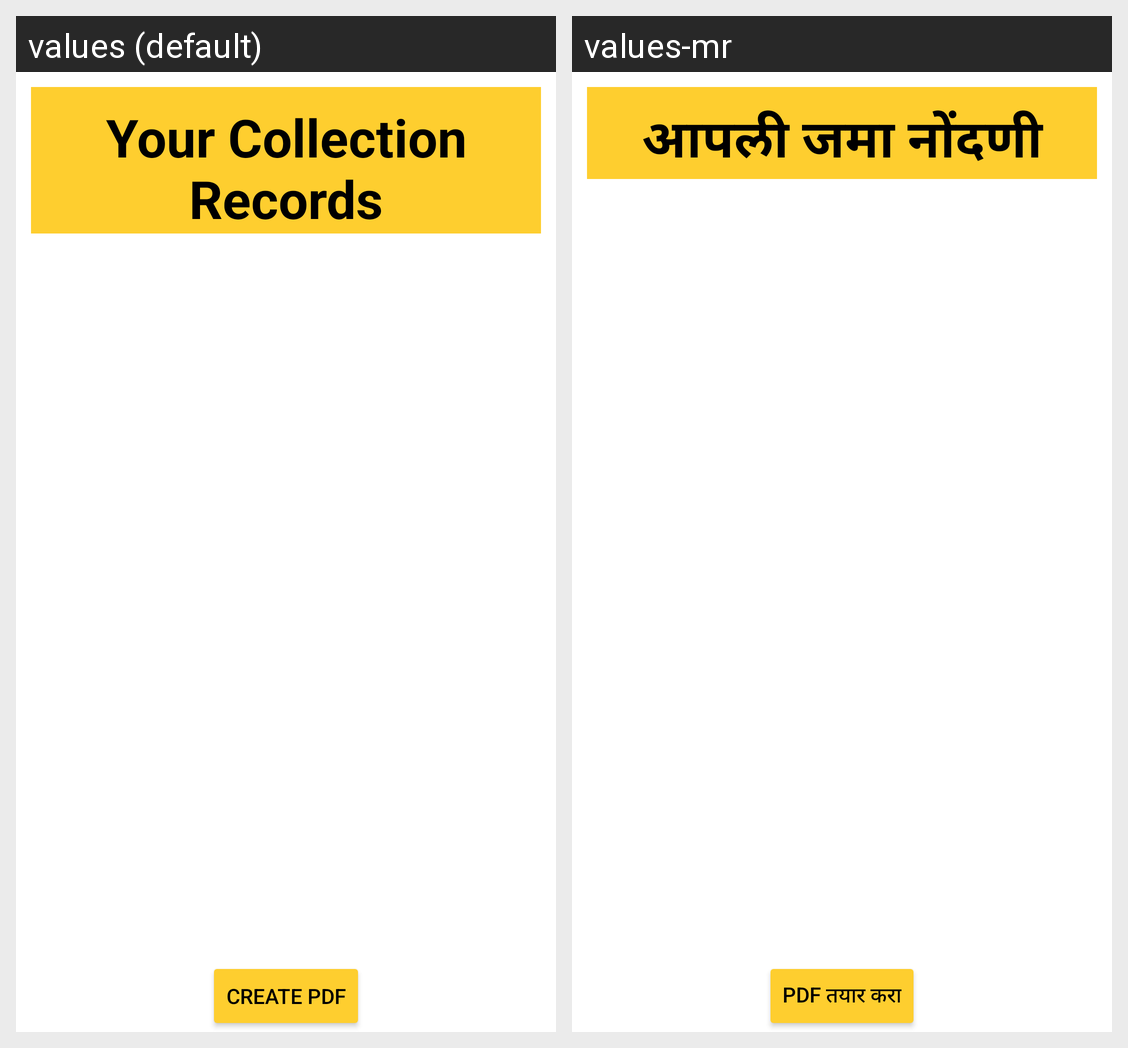

Translations of the strings shown on this Android screen, per locale in the grid:
Android screen res/layout/activity_all_records.xml rendered under 2 locales, left to right: values (default), values-mr. Device: Nexus 5 (rendered at 1080×1920; each locale shown at half size, 540×960, under a caption strip naming it); theme Theme.PblApp.
Strings drawn on this screen, with the default value and each locale's value (text and hints the layout hard-codes, and strings that could not be matched under every locale, appear in the picture but are not listed):

yourCol
  values: Your Collection Records
  values-mr: आपली जमा नोंदणी

pdf
  values: Create PDF
  values-mr: PDF तयार करा
